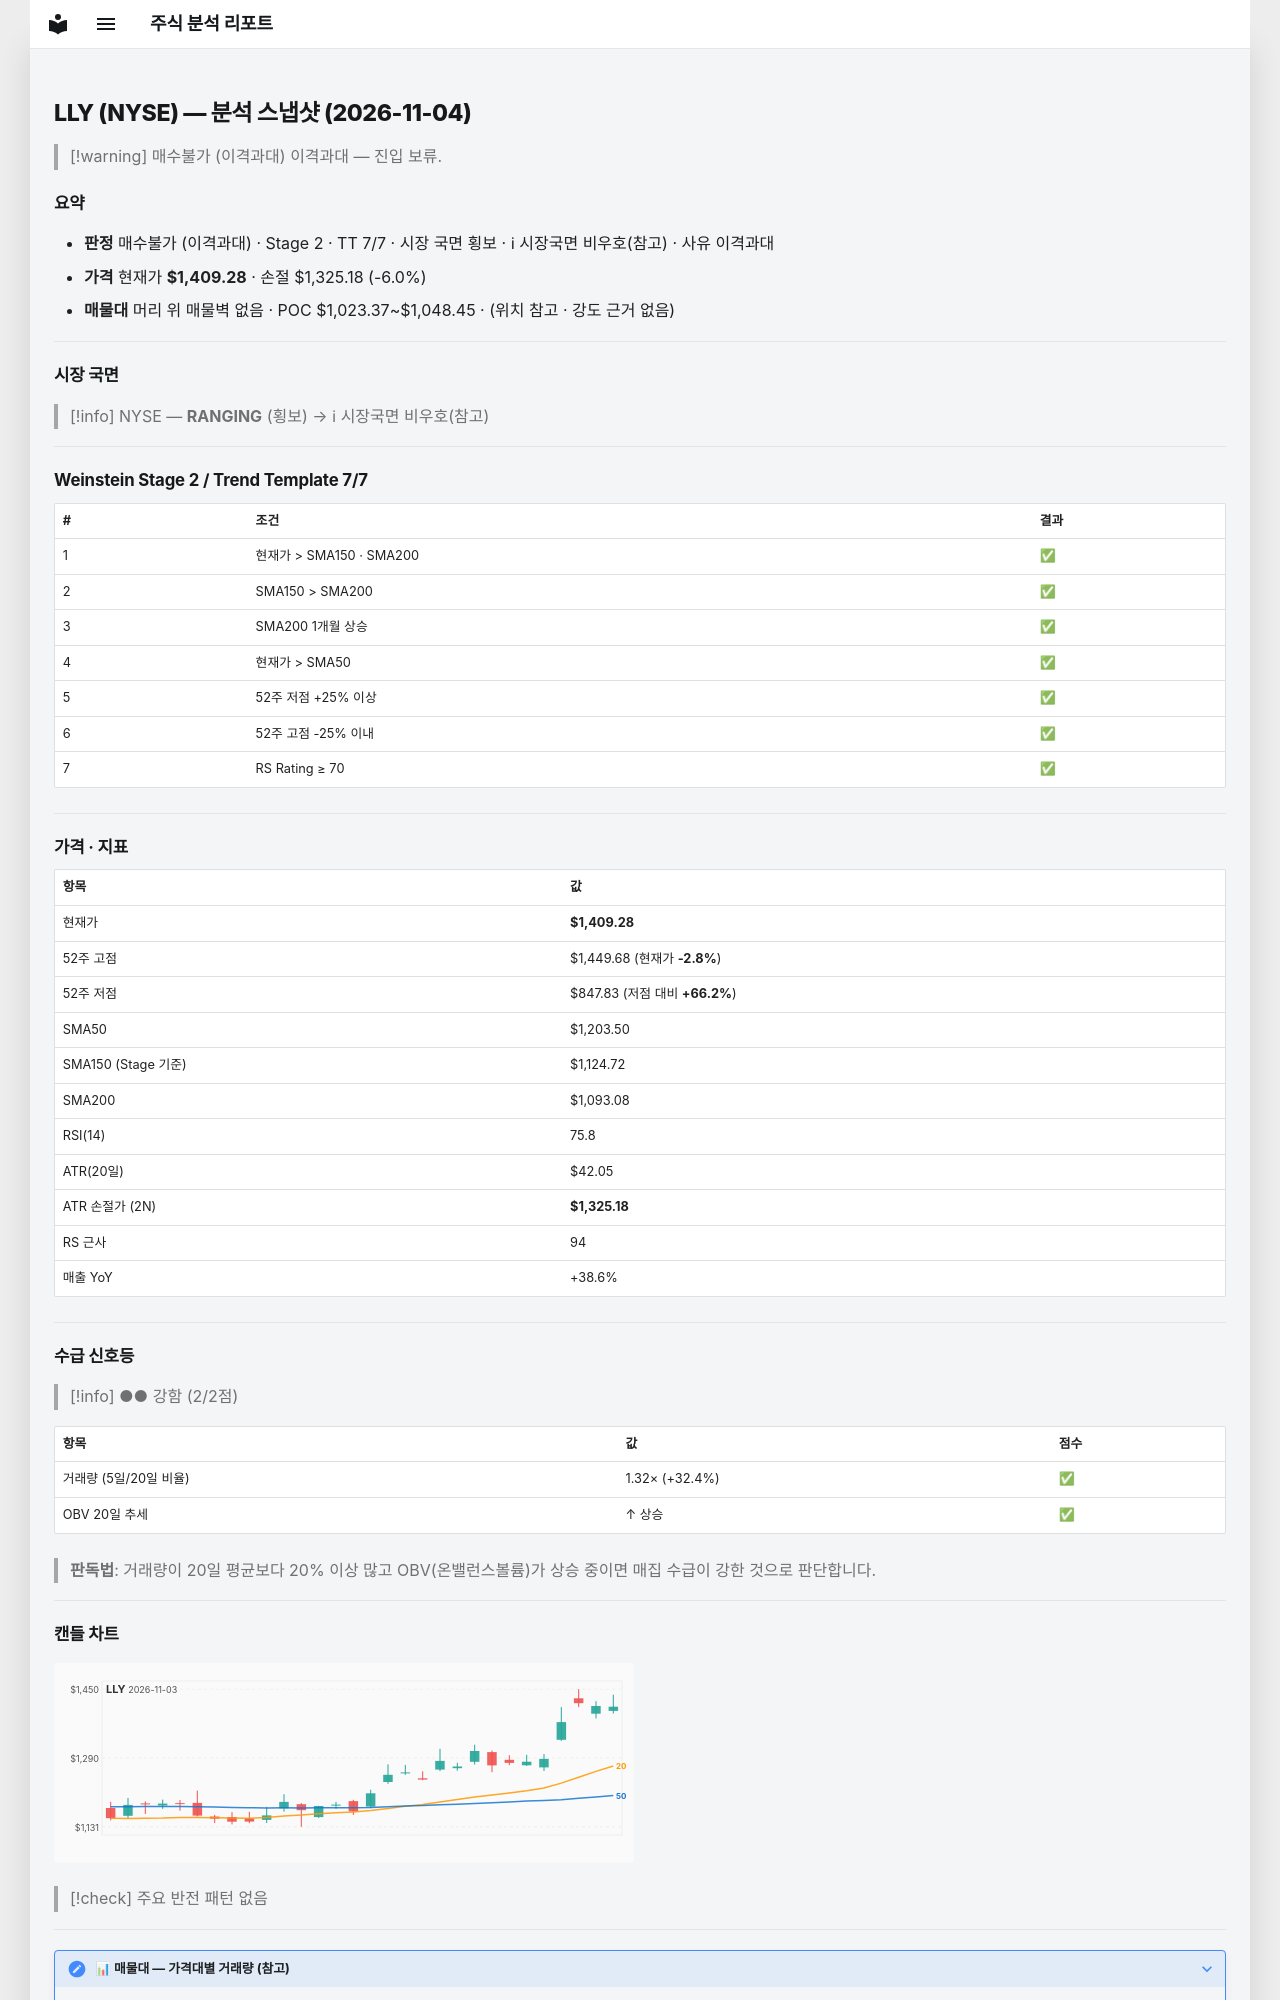

repository: soloandco/stock-reports · page: snapshots/LLY-2026-11-04/index.html · generator: mkdocs

---
type: analysis-snapshot
title: LLY 분석 스냅샷
ticker: LLY
market: NYSE
created: 2026-11-04
updated: 2026-11-04
bar-date: 2026-11-03
verdict: 매수불가
verdict-reason: 이격과대
sma50-gap-pct: 17.1
weekly-position: 신고가영역
stage: 2
trend-template-score: 7
tt-max: 7
ma-set: sma-50-150-200
price: 1409.2750244140625
stop-price: 1325.177829481454
market-regime: RANGING
supply-demand-score: 2/2
supply-demand-label: 강함
status: tracking
tags:
  - stock-agent
  - watchlist
  - LLY
  - analysis
related:
  - "[[analysis-template]]"
---

# LLY (NYSE) — 분석 스냅샷 (2026-11-04)

> [!warning] 매수불가 (이격과대)
> 이격과대 — 진입 보류.

## 요약

- **판정** 매수불가 (이격과대) · Stage 2 · TT 7/7 · 시장 국면 횡보 · ℹ 시장국면 비우호(참고) · 사유 이격과대
- **가격** 현재가 **$1,409.28** · 손절 $1,325.18 (-6.0%)
- **매물대** 머리 위 매물벽 없음 · POC $1,023.37~$1,048.45 · (위치 참고 · 강도 근거 없음)

---

## 시장 국면

> [!info] NYSE — **RANGING** (횡보) → ℹ 시장국면 비우호(참고)

---

## Weinstein Stage 2 / Trend Template 7/7

| # | 조건 | 결과 |
|---|------|------|
| 1 | 현재가 > SMA150 · SMA200 | ✅ |
| 2 | SMA150 > SMA200 | ✅ |
| 3 | SMA200 1개월 상승 | ✅ |
| 4 | 현재가 > SMA50 | ✅ |
| 5 | 52주 저점 +25% 이상 | ✅ |
| 6 | 52주 고점 -25% 이내 | ✅ |
| 7 | RS Rating ≥ 70 | ✅ |

---

## 가격 · 지표

| 항목 | 값 |
|------|---|
| 현재가 | **$1,409.28** |
| 52주 고점 | $1,449.68 (현재가 **-2.8%**) |
| 52주 저점 | $847.83 (저점 대비 **+66.2%**) |
| SMA50 | $1,203.50 |
| SMA150 (Stage 기준) | $1,124.72 |
| SMA200 | $1,093.08 |
| RSI(14) | 75.8 |
| ATR(20일) | $42.05 |
| ATR 손절가 (2N) | **$1,325.18** |
| RS 근사 | 94 |
| 매출 YoY | +38.6% |

---
## 수급 신호등

> [!info] ●● 강함 (2/2점)

| 항목 | 값 | 점수 |
|------|------|------|
| 거래량 (5일/20일 비율) | 1.32× (+32.4%) | ✅ |
| OBV 20일 추세 | ↑ 상승 | ✅ |

> **판독법**: 거래량이 20일 평균보다 20% 이상 많고 OBV(온밸런스볼륨)가 상승 중이면 매집 수급이 강한 것으로 판단합니다.

---
